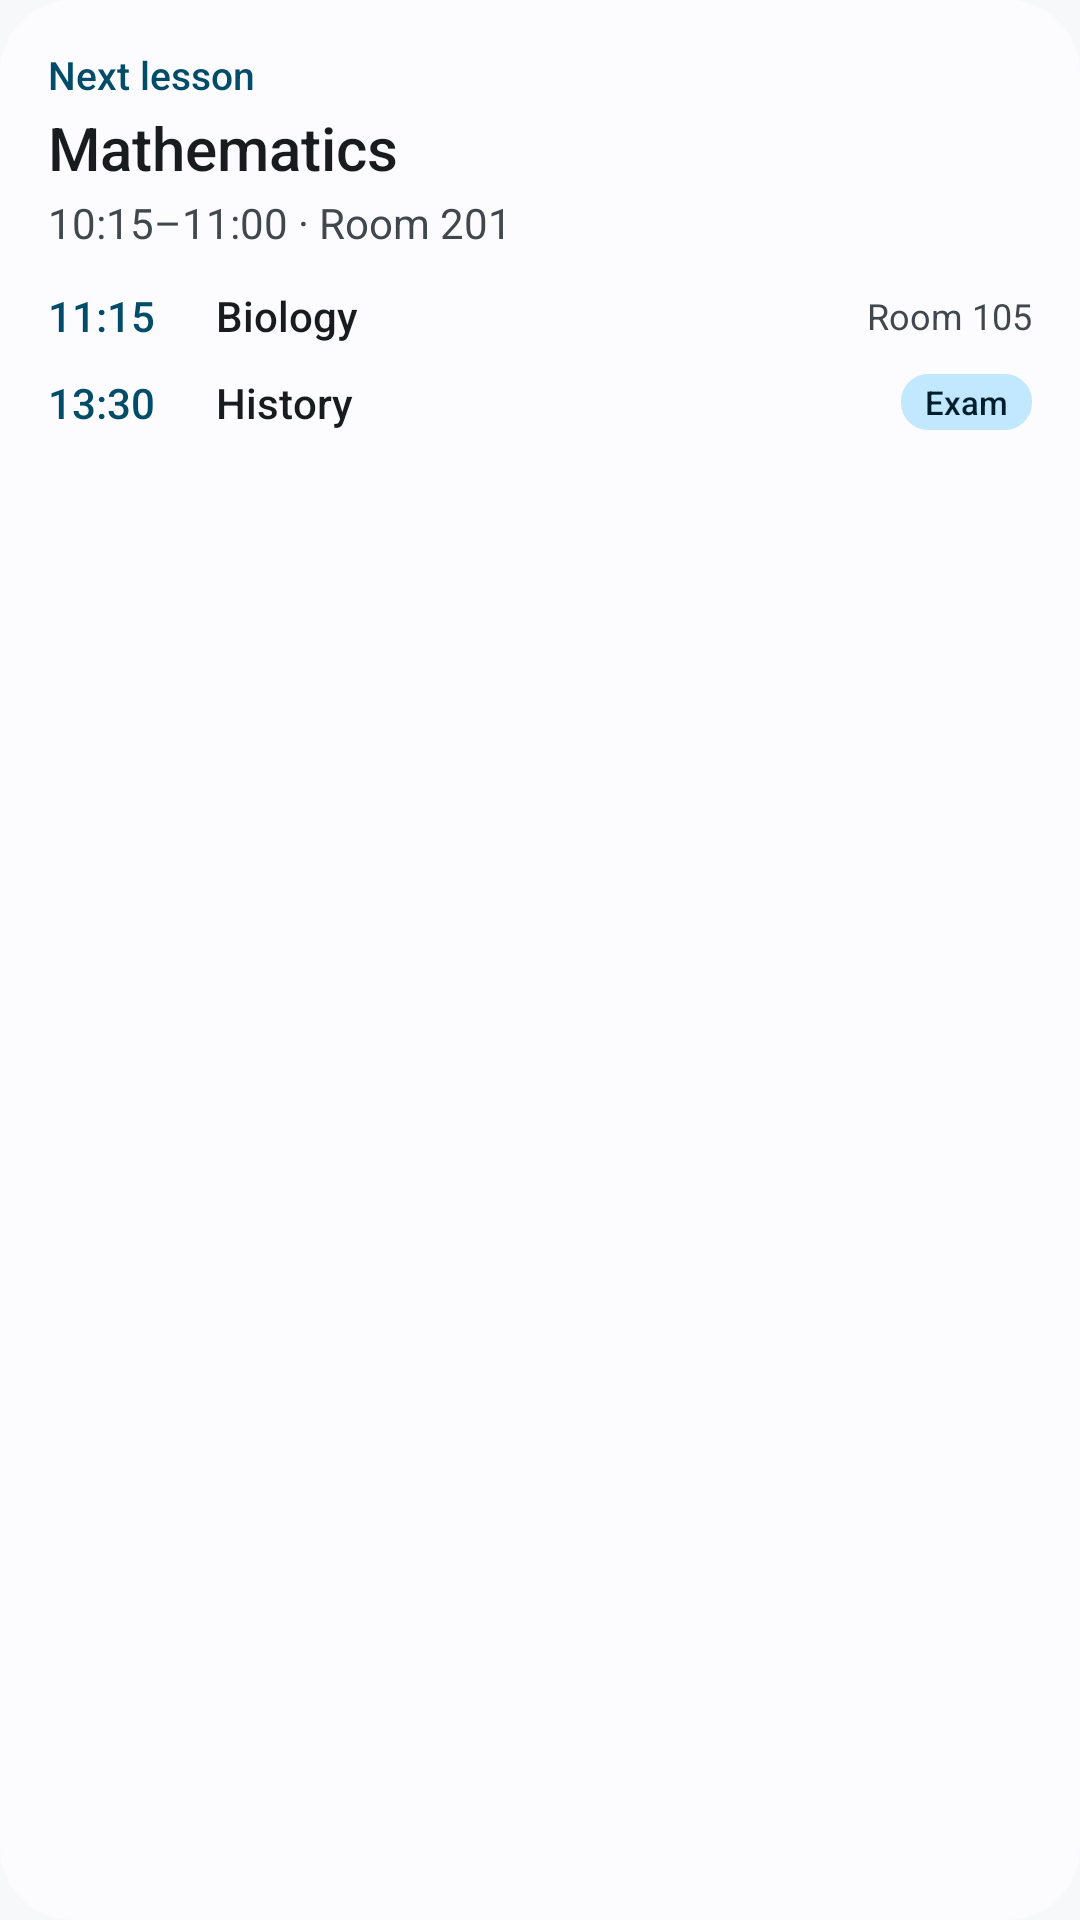

Android layout source for this screen:
<!-- AndroidManifest.xml: application theme Theme.FaNotes -->
<!-- res/layout/widget_preview_next_lesson.xml -->
<?xml version="1.0" encoding="utf-8"?>
<LinearLayout xmlns:android="http://schemas.android.com/apk/res/android"
    android:layout_width="match_parent"
    android:layout_height="match_parent"
    android:background="@drawable/widget_surface"
    android:clipToOutline="true"
    android:orientation="vertical"
    android:padding="16dp">
    <TextView
        android:layout_width="match_parent" android:layout_height="wrap_content"
        android:fontFamily="sans-serif-medium" android:maxLines="1"
        android:text="@string/widget_kicker" android:textColor="@color/widget_accent" android:textSize="13sp" />
    <TextView
        android:layout_width="match_parent" android:layout_height="wrap_content"
        android:fontFamily="sans-serif-medium" android:maxLines="1" android:paddingTop="2dp"
        android:text="@string/widget_preview_l1" android:textColor="@color/widget_text" android:textSize="20sp" />
    <TextView
        android:layout_width="match_parent" android:layout_height="wrap_content"
        android:maxLines="1" android:paddingTop="2dp"
        android:text="@string/widget_preview_l1_detail" android:textColor="@color/widget_muted" android:textSize="14sp" />
    <LinearLayout
        android:layout_width="match_parent" android:layout_height="wrap_content"
        android:layout_marginTop="12dp" android:gravity="center_vertical" android:orientation="horizontal">
        <TextView android:layout_width="56dp" android:layout_height="wrap_content"
            android:fontFamily="sans-serif-medium" android:text="@string/widget_preview_t1" android:textColor="@color/widget_accent" android:textSize="14sp" />
        <TextView android:layout_width="0dp" android:layout_height="wrap_content" android:layout_weight="1"
            android:fontFamily="sans-serif-medium" android:maxLines="1" android:text="@string/widget_preview_l2"
            android:textColor="@color/widget_text" android:textSize="14sp" />
        <TextView android:layout_width="wrap_content" android:layout_height="wrap_content"
            android:maxLines="1" android:text="@string/widget_preview_room2" android:textColor="@color/widget_muted" android:textSize="12sp" />
    </LinearLayout>
    <LinearLayout
        android:layout_width="match_parent" android:layout_height="wrap_content"
        android:layout_marginTop="10dp" android:gravity="center_vertical" android:orientation="horizontal">
        <TextView android:layout_width="56dp" android:layout_height="wrap_content"
            android:fontFamily="sans-serif-medium" android:text="@string/widget_preview_t2" android:textColor="@color/widget_accent" android:textSize="14sp" />
        <TextView android:layout_width="0dp" android:layout_height="wrap_content" android:layout_weight="1"
            android:fontFamily="sans-serif-medium" android:maxLines="1" android:text="@string/widget_preview_l3"
            android:textColor="@color/widget_text" android:textSize="14sp" />
        <TextView android:layout_width="wrap_content" android:layout_height="wrap_content"
            android:background="@drawable/widget_pill_accent" android:fontFamily="sans-serif-medium" android:maxLines="1"
            android:paddingStart="8dp" android:paddingEnd="8dp" android:paddingTop="2dp" android:paddingBottom="2dp"
            android:text="@string/exam" android:textColor="@color/widget_on_accent_container" android:textSize="11sp" />
    </LinearLayout>
</LinearLayout>
<!-- resources referenced by this layout -->
<resources>
  <color name="widget_accent">#245F82</color>
  <color name="widget_muted">#505B64</color>
  <color name="widget_on_accent_container">#1B4A66</color>
  <color name="widget_text">#151C22</color>
  <!-- drawable widget_pill_accent (drawable) -->
  <?xml version="1.0" encoding="utf-8"?>
  <shape xmlns:android="http://schemas.android.com/apk/res/android" android:shape="rectangle">
      <solid android:color="@color/widget_accent_container" />
      <corners android:radius="@dimen/widget_pill_radius" />
  </shape>
  <!-- drawable widget_surface (drawable) -->
  <?xml version="1.0" encoding="utf-8"?>
  <shape xmlns:android="http://schemas.android.com/apk/res/android" android:shape="rectangle">
      <solid android:color="@color/widget_background" />
      <stroke android:width="1dp" android:color="@color/widget_outline" />
      <corners android:radius="@dimen/widget_background_radius" />
  </shape>
  <string name="exam">Exam</string>
  <string name="widget_kicker">Next lesson</string>
  <string name="widget_preview_l1">Mathematics</string>
  <string name="widget_preview_l1_detail">10:15–11:00 · Room 201</string>
  <string name="widget_preview_l2">Biology</string>
  <string name="widget_preview_l3">History</string>
  <string name="widget_preview_room2">Room 105</string>
  <string name="widget_preview_t1">11:15</string>
  <string name="widget_preview_t2">13:30</string>
  <style name="Theme.FaNotes" parent="android:Theme.Material.Light.NoActionBar">
          <item name="android:windowBackground">#F7F8FA</item>
          <item name="android:colorBackground">#F7F8FA</item>
          <item name="android:statusBarColor">@android:color/transparent</item>
          <item name="android:navigationBarColor">@android:color/transparent</item>
          <item name="android:windowLightStatusBar">true</item>
          <item name="android:windowLightNavigationBar">true</item>
      </style>
  <color name="widget_accent_container">#DCEBF4</color>
  <dimen name="widget_pill_radius">9dp</dimen>
  <color name="widget_background">#FFFFFF</color>
  <color name="widget_outline">#DCE0DA</color>
  <dimen name="widget_background_radius">24dp</dimen>
</resources>
